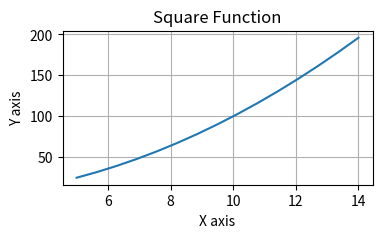
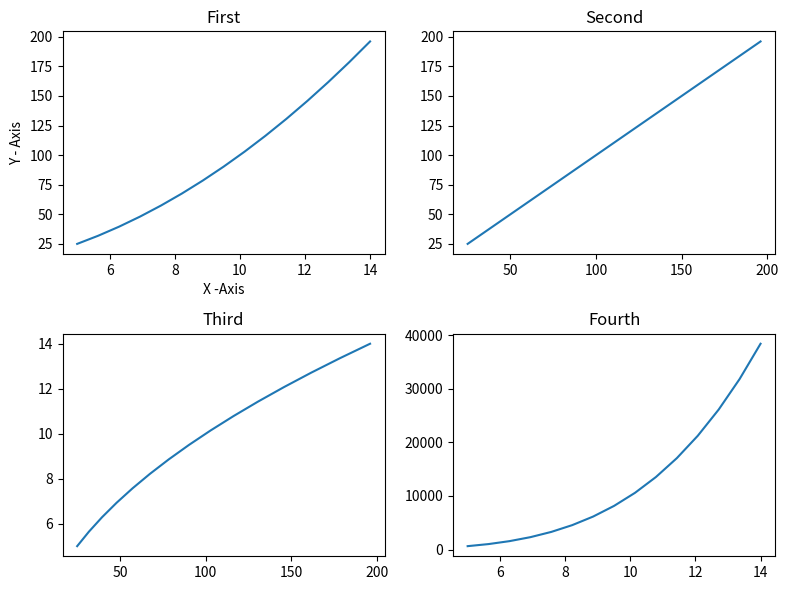

Generate these figures, in order, with matplotlib:
import numpy as np
import pandas as pd
import matplotlib.pyplot as plt

x_axis = np.linspace(5,14,15)
y_axis = x_axis ** 2

# Creating plots
plt.figure(figsize=(4,2))
plt.plot(x_axis,y_axis)
plt.xlabel("X axis")
plt.ylabel("Y axis")
plt.title("Square Function")
plt.grid(True)
plt.show()

# Creation of SUbplots

# start the figure with figsize
fig , axs = plt.subplots(2,2,figsize=(8,6))
axs[0,0].plot(x_axis,y_axis)
axs[0,0].set_title("First")
axs[0,0].set_xlabel("X -Axis")
axs[0,0].set_ylabel("Y - Axis")
axs[0,1].plot(x_axis**2,y_axis)
axs[0,1].set_title("Second")
axs[1,0].plot(y_axis,x_axis)
axs[1,0].set_title("Third")
axs[1,1].plot(x_axis,y_axis**2)
axs[1,1].set_title("Fourth")

# prevents overlays
plt.tight_layout() 

# end the figure
plt.show()